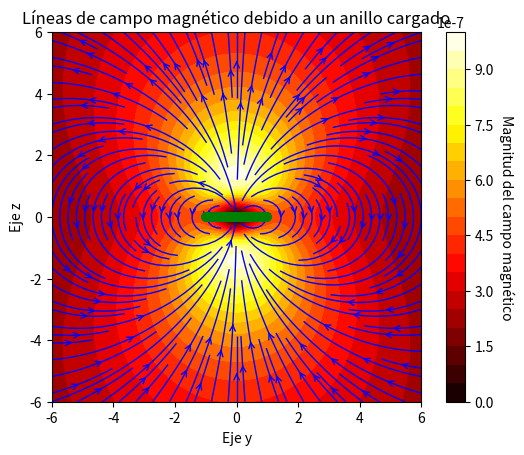

The matplotlib source for this figure:
# Programa para generar las líneas de campo magnético de un anillo cargado 

# Se importan librerías a utilizar para el dibujo de las líneas de campo 
import numpy as np
import matplotlib.pyplot as plt

# Se define la función para el calculo del campo eléctrico usando la ley de Biot-Savart
def CampoMagnetico(x, y, z, r, I):

  # Permeabilidad del vacío 
  miu0 = 4 * np.pi * 1e-7    

  # Vectores que almacenan la diferencia entre las coordenadas del punto en el que se está calculando el campo y el punto del anillo con el que se esté trabajando
  deltax = x
  deltay = y
  deltaz = z

  # Distancia entre el punto a trabajar y el anillo 
  d = np.sqrt(deltax**2 + deltay**2 + deltaz**2) 

  # Valores constantes de la integral
  constantes = miu0 * I * r**2 / (np.power(d**2 + r**2, 1.5))  

  # Vectores que almacenan los componentes del campo magnético 
  Bx = constantes * (3 * deltax * deltaz) 
  By = constantes * (3 * deltay * deltaz)
  Bz = constantes * (3 * deltaz**2 - d**2)

  # Se retornan los vectores de campo
  return Bx, By, Bz  

# Se define la función de aproximaciones númericas que se usará para corrroborar que los resultados obtenidos son correctos
def aproximacionNumericaCampo(x, y, z, r, I):
  # Permeabilidad del vacío
  miu0aprox = 4 * np.pi * 1e-7

  # Calculo de los campos en y y z cuando el punto tiene coordenada en y = 0
  if y == 0:
    d = np.sqrt(r**2 + z**2)
    Bz = (1/2) * miu0aprox * r**2 * I / (d**3)
    By = 0

  # Calculo de los campos en y y z usando aproximaciones numericas 
  else:

    d = np.sqrt(y**2 + z**2)
    By = (3/2) * miu0aprox * r**2 * I * (y * z) / (d**5)
    Bz = (1/2) * miu0aprox * r**2 * I * (1 / d**3) * (1 - (3 * y**2) / (d**2))

  return By, Bz



# Main

# Definición de los parámetros iniciales del anillo 

# Radio del anillo 
r = 1

# Corriente a tráves del anillo 
I = 1

# Creación de las mallas donde se graficará el campo por medio de vectores
y , z = np.meshgrid(np.linspace(-6, 6, 100), np.linspace(-6, 6, 100))
x = np.zeros_like(y)

# Calculo del campo magnético en todos los puntos de la malla mediante la función creada
Bx, By, Bz = CampoMagnetico(x, y, z, r, I)

# Magnitud del campo magnético
B = np.sqrt(Bx**2 + By**2 + Bz**2) 

# Graficar las líneas de campo en el plano yz con la función streamplot
plt.streamplot(y, z, By, Bz, density = 1.5, color ='blue', linewidth = 1, arrowstyle = '->', arrowsize = 1)

# Mapa de calor 
plt.contourf(y, z, B, levels = 20, cmap ='hot')

# Graficar el anillo dentro de la malla
AnguloAnillo = np.linspace(0, 2 *np.pi, 100)
AnilloX = r * np.cos(AnguloAnillo)
AnilloY = r * np.sin(AnguloAnillo)
AnilloZ = np.zeros_like(AnguloAnillo)
plt.plot(AnilloY, AnilloZ, color = 'green', linewidth = 7)

# Titulos de la gráfica 
plt.xlabel ('Eje y')
plt.ylabel ('Eje z')
plt.title ('Líneas de campo magnético debido a un anillo cargado')
plt.xlim(-6, 6)
plt.ylim(-6, 6)
plt.gca().set_aspect('equal')
cbar = plt.colorbar(label ='Magnitud del campo magnético')
cbar.set_label('Magnitud del campo magnético', rotation = 270, labelpad = 15)


# Seleccionar un punto aleatorio lejos del anillo 
pRandomY = np.random.uniform(-100, 100)
pRandomZ = np.random.uniform(-100, 100)

# Comparación entre el resultado exacto con Biot Savart y las aproximaciones numéricas 

# Calculo exacto de campo con Biot - Savart en el punto aleatorio
Bx_BS, By_BS, Bz_BS = CampoMagnetico(0, pRandomY, pRandomZ, r, I)
CampoBSExacto = np.sqrt(Bx_BS**2 + By_BS**2 + Bz_BS**2)

# Calculo del campo con aproximaciones numéricas en el punto aleatorio 
By_AN, Bz_AN = aproximacionNumericaCampo(0, pRandomY, pRandomZ, r, I)
CampoAN = np.sqrt(By_AN**2 + Bz_AN**2)

# Comparación de resultados y cálculo del error aproximado 
error = np.abs(CampoBSExacto - CampoAN)
print(f'Magnitud del campo Biot-Savart: {CampoBSExacto} T')
print(f'Magnitud del campo con aproximacion numerica: {CampoAN} T')
print(f'Error aproximado: {error}')

# Se declara la tolerancia y se corrobora que el error obtenido entre en el margen de tolerancia 
tolerancia = (1*10**(-5))
if error < tolerancia:
  print("El calculo con Biot-Savart fue correcto")
else:
  print("El calculo con Biot-Savart fue incorrecto")

# Imprimir resultados 
plt.show()